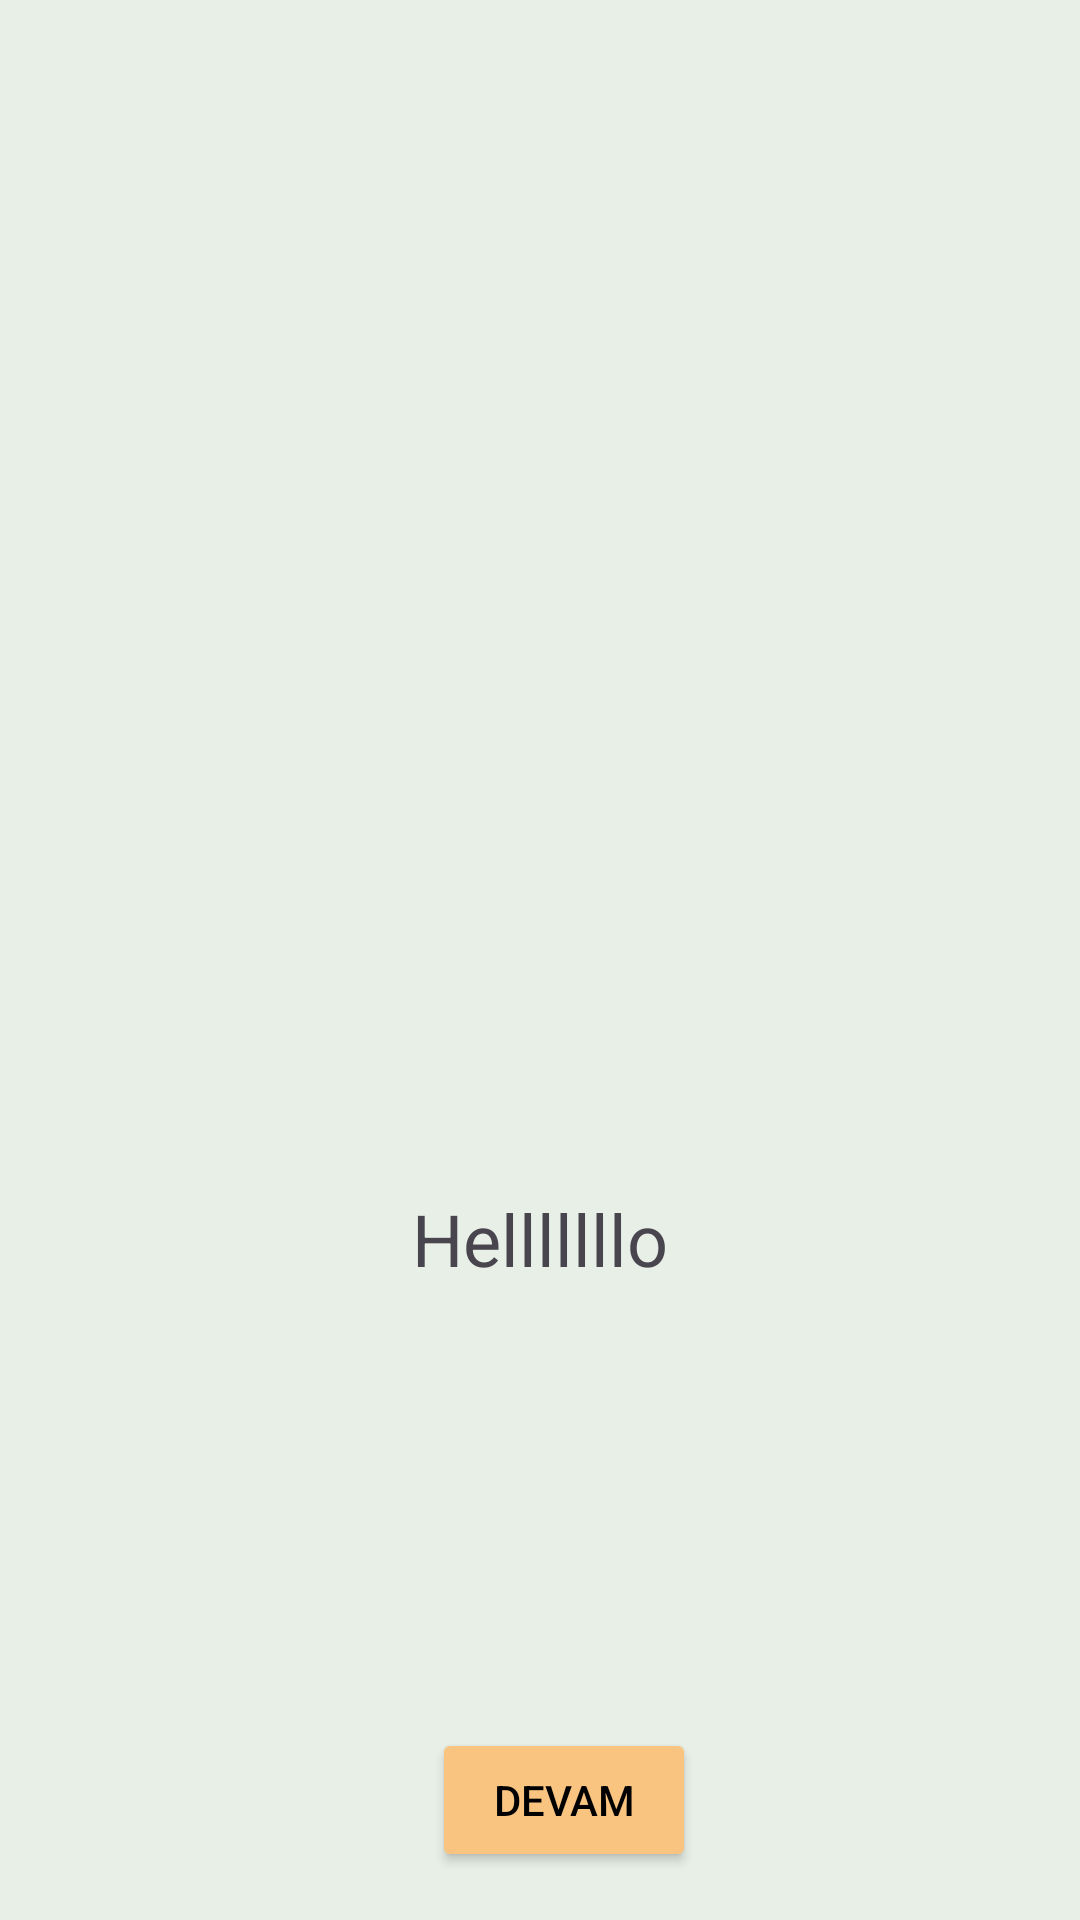

Android layout source for this screen:
<!-- AndroidManifest.xml: application theme Theme.Material3.Light.NoActionBar -->
<!-- res/layout/game_popup.xml -->
<?xml version="1.0" encoding="utf-8"?>
<LinearLayout xmlns:android="http://schemas.android.com/apk/res/android"
    android:layout_width="wrap_content"
    android:layout_height="wrap_content"
    android:layout_gravity="center"
    android:background="@color/background_popup"
    android:orientation="vertical"
    android:padding="16dp">


    <ImageView
        android:id="@+id/elephantImageView"
        android:layout_width="250dp"
        android:layout_height="250dp"
        android:layout_gravity="center"
        android:contentDescription="Elephant Button"
        android:src="@drawable/happy_elephant" />

    <TextView
        android:id="@+id/messageTextView"
        android:layout_width="match_parent"
        android:layout_height="wrap_content"
        android:layout_gravity="center"
        android:layout_marginBottom="16dp"
        android:layout_weight="3"
        android:gravity="center"
        android:text="Helllllllo"
        android:textSize="24sp" />

    <Button
        android:id="@+id/nextButton"
        android:layout_width="wrap_content"
        android:layout_height="wrap_content"
        android:layout_gravity="center"
        android:layout_marginStart="8dp"
        android:backgroundTint="@color/button_color"
        android:text="Devam"
        android:textColor="@color/black" />


</LinearLayout>
<!-- resources referenced by this layout -->
<resources>
  <color name="background_popup">#E8EFE6</color>
  <color name="black">#FF000000</color>
  <color name="button_color">#f9c480</color>
</resources>
